Labelled photos from "coral_img", an image-classification folder in JuanIsernGhosn/coral-classification-deep-learning. The possible labels are: ACER, APAL, CNAT, DANT, DSTR, GORG, MALC, MCAV, MMEA, MONT, PALY, SPO, SSID, TUNI.

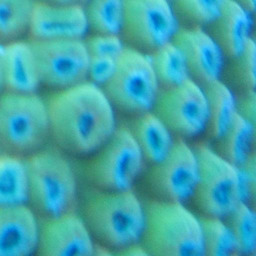
Label: MCAV

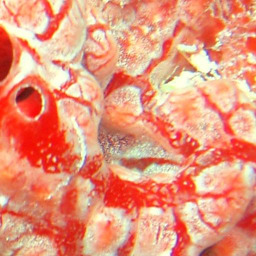
Label: TUNI

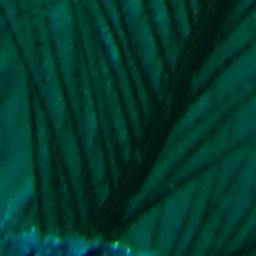
Label: GORG

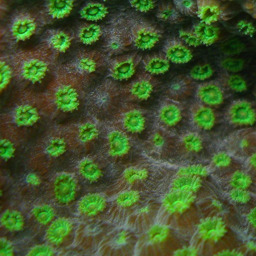
Label: MONT

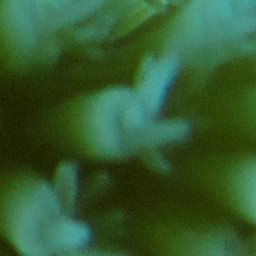
Label: ACER

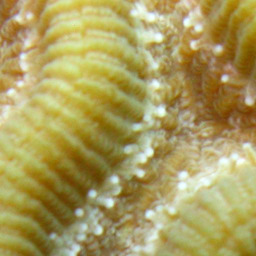
Label: CNAT
